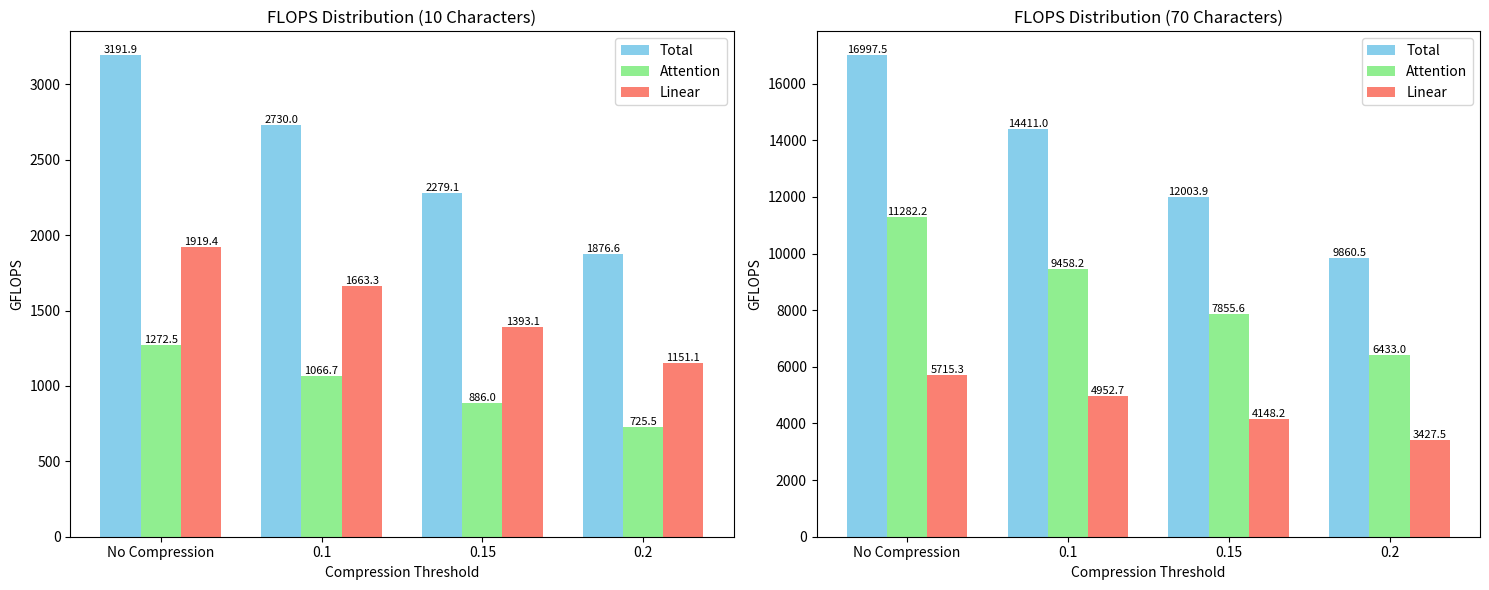

The matplotlib source for this figure:
import matplotlib.pyplot as plt
import numpy as np

# 数据
thresholds = ['No Compression', '0.1', '0.15', '0.2']

# 10字数据
flops_10_total = [3191.88, 2730.01, 2279.08, 1876.59]
flops_10_attn = [1272.47, 1066.72, 885.97, 725.51]
flops_10_linear = [1919.41, 1663.30, 1393.12, 1151.08]

# 70字数据
flops_70_total = [16997.54, 14410.96, 12003.86, 9860.47]
flops_70_attn = [11282.23, 9458.25, 7855.65, 6432.96]
flops_70_linear = [5715.31, 4952.71, 4148.21, 3427.51]

# 设置图形大小
plt.figure(figsize=(15, 6))

# 设置柱状图的宽度和位置
bar_width = 0.25
r1 = np.arange(len(thresholds))
r2 = [x + bar_width for x in r1]
r3 = [x + bar_width for x in r2]

# 创建子图
plt.subplot(1, 2, 1)
plt.bar(r1, flops_10_total, width=bar_width, label='Total', color='skyblue')
plt.bar(r2, flops_10_attn, width=bar_width, label='Attention', color='lightgreen')
plt.bar(r3, flops_10_linear, width=bar_width, label='Linear', color='salmon')

plt.xlabel('Compression Threshold')
plt.ylabel('GFLOPS')
plt.title('FLOPS Distribution (10 Characters)')
plt.xticks([r + bar_width for r in range(len(thresholds))], thresholds)
plt.legend()

# 添加数值标签
for i, v in enumerate(flops_10_total):
    plt.text(r1[i], v, f'{v:.1f}', ha='center', va='bottom',fontsize = 8)
for i, v in enumerate(flops_10_attn):
    plt.text(r2[i], v, f'{v:.1f}', ha='center', va='bottom',fontsize = 8)
for i, v in enumerate(flops_10_linear):
    plt.text(r3[i], v, f'{v:.1f}', ha='center', va='bottom',fontsize = 8)

plt.subplot(1, 2, 2)
plt.bar(r1, flops_70_total, width=bar_width, label='Total', color='skyblue')
plt.bar(r2, flops_70_attn, width=bar_width, label='Attention', color='lightgreen')
plt.bar(r3, flops_70_linear, width=bar_width, label='Linear', color='salmon')

plt.xlabel('Compression Threshold')
plt.ylabel('GFLOPS')
plt.title('FLOPS Distribution (70 Characters)')
plt.xticks([r + bar_width for r in range(len(thresholds))], thresholds)
plt.legend()

# 添加数值标签
for i, v in enumerate(flops_70_total):
    plt.text(r1[i], v, f'{v:.1f}', ha='center', va='bottom',fontsize = 8)
for i, v in enumerate(flops_70_attn):
    plt.text(r2[i], v, f'{v:.1f}', ha='center', va='bottom',fontsize = 8)
for i, v in enumerate(flops_70_linear):
    plt.text(r3[i], v, f'{v:.1f}', ha='center', va='bottom',fontsize = 8)

# 调整布局并保存
plt.tight_layout()
plt.show()
plt.close()
